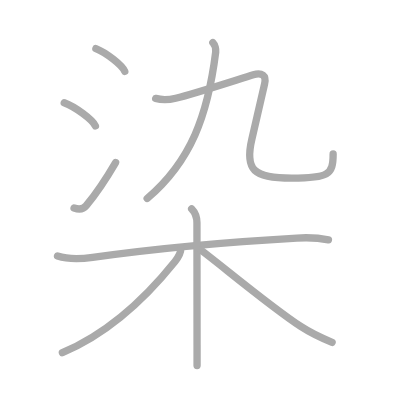
t = 0.00 s
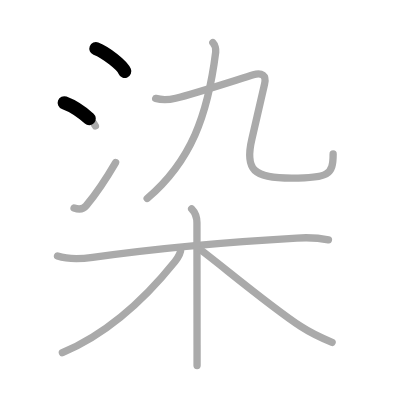
t = 1.75 s
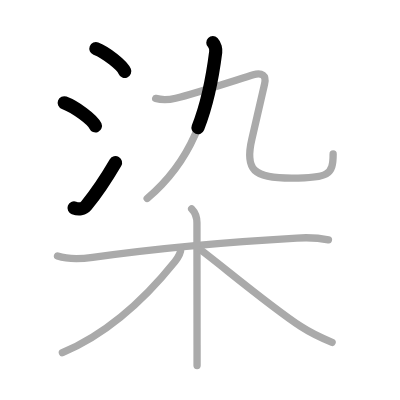
t = 3.50 s
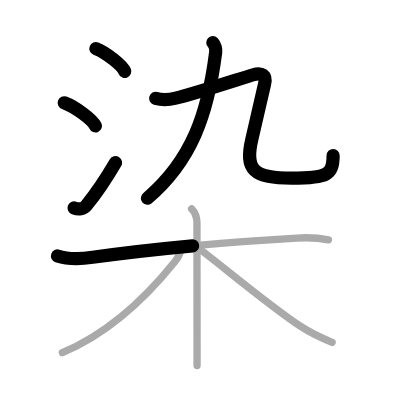
t = 5.50 s
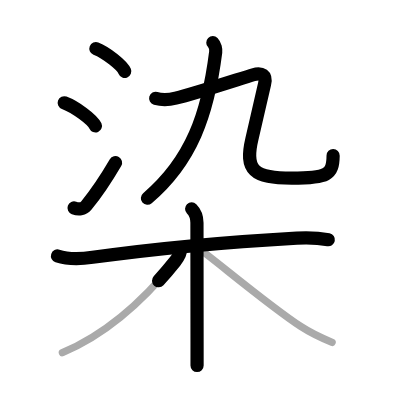
t = 7.25 s
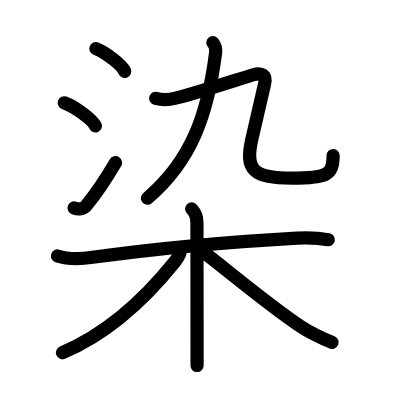
t = 9.00 s

The animated SVG that drew these frames (rendered in a browser with its animation timeline set to each time). Animation: 9 SMIL elements (animate=9); one cycle of 9.00 s.

<?xml version="1.0" standalone="no"?>
<!DOCTYPE svg PUBLIC "-//W3C//DTD SVG 1.1//EN"   "http://www.w3.org/Graphics/SVG/1.1/DTD/svg11.dtd">
<svg width="400px" height="400px"  version="1.1" xmlns="http://www.w3.org/2000/svg">
  <defs>
    <marker id="Triangle" viewBox="0 0 10 10" refX="0" refY="5" markerUnits="strokeWidth" markerWidth="3" style="stroke-opacity:0%;fill:#aaaaaa;" markerHeight="2" orient="auto">
      <path d="M 0 0 L 10 5 L 0 10 z" />
    </marker>
    
    <marker id="Arrow" viewBox="0 0 10 10" refX="5" refY="5" markerUnits="strokeWidth" markerWidth="1.8" style="stroke-opacity:0%;fill:#770000;" markerHeight="2" orient="auto">
      <path d="M 0 4 L 6 4 L 4 1 L 10 5 L 4 9 L 6 6 L 0 6 z" />
        <circle cx="5" cy="5" r="5" />
      </marker>
    
    <marker id="TriangleRed" viewBox="0 0 10 10" refX="0" refY="5" markerUnits="strokeWidth" markerWidth="3" style="stroke-opacity:0%;fill:#CC0000;" markerHeight="2" orient="auto">
      <path d="M 0 0 L 10 5 L 0 10 z" />
    </marker>
    
    <marker id="ArrowRed" viewBox="0 0 10 10" refX="5" refY="5" markerUnits="strokeWidth" markerWidth="1.8" style="stroke-opacity:0%;fill:#CC0000;" markerHeight="2" orient="auto">
      <path d="M 0 4 L 6 4 L 4 1 L 10 5 L 4 9 L 6 6 L 0 6 z" />
        <circle cx="5" cy="5" r="5" />
      </marker>
    
  </defs>
  
  <path style="fill:#ffffff; fill-opacity:100%; fill-rule:evenodd; stroke-width:0;" d="M 0 0 L 400px 0 L 400px 400px L 0 400px L 0 0" />

  <g transform="scale(3.6697247706422 3.6697247706422)">
<path style="fill:none; fill-opacity:0%; fill-rule:evenodd; stroke:#aaaaaa; stroke-opacity:100%; stroke-width: 1.5pt; stroke-linejoin:round; stroke-linecap:round;" d="M26.13 13.25c2.78 1.1 7.17 4.5 7.87 6.21"></path>
<path style="fill:none; fill-opacity:0%; fill-rule:evenodd; stroke:#aaaaaa; stroke-opacity:100%; stroke-width: 1.5pt; stroke-linejoin:round; stroke-linecap:round;" d="M17.5 28c3 1.12 7.75 4.59 8.5 6.33"></path>
<path style="fill:none; fill-opacity:0%; fill-rule:evenodd; stroke:#aaaaaa; stroke-opacity:100%; stroke-width: 1.5pt; stroke-linejoin:round; stroke-linecap:round;" d="M20.18 56.68c1.26 0.45 2.57 0.29 3.32-0.63c2.75-3.36 5.5-7.47 8-11.76"></path>
<path style="fill:none; fill-opacity:0%; fill-rule:evenodd; stroke:#aaaaaa; stroke-opacity:100%; stroke-width: 1.5pt; stroke-linejoin:round; stroke-linecap:round;" d="M58 11.62c0.63 0.63 0.86 1.9 0.78 2.56c-2.15 17.06-6.65 29.69-18.68 39.9"></path>
<path style="fill:none; fill-opacity:0%; fill-rule:evenodd; stroke:#aaaaaa; stroke-opacity:100%; stroke-width: 1.5pt; stroke-linejoin:round; stroke-linecap:round;" d="M42.42 26.81c1.96 0.56 3.46 0.44 5.46-0.05c5.46-1.34 17.46-5.29 21.15-6.4c2.28-0.69 3.66 0.14 3.06 2.55c-0.74 3.02-2.33 10.24-3.44 14.93c-2.03 8.54 0.47 10.7 10.84 10.7c10 0 11.29-0.91 11.29-6.57"></path>
<path style="fill:none; fill-opacity:0%; fill-rule:evenodd; stroke:#aaaaaa; stroke-opacity:100%; stroke-width: 1.5pt; stroke-linejoin:round; stroke-linecap:round;" d="M15.67 69.75c3.03 0.99 6.45 0.81 9.58 0.37c17-2.37 37.75-4.25 55.63-5.25c2.97-0.17 5.68-0.11 8.62 0.47"></path>
<path style="fill:none; fill-opacity:0%; fill-rule:evenodd; stroke:#aaaaaa; stroke-opacity:100%; stroke-width: 1.5pt; stroke-linejoin:round; stroke-linecap:round;" d="M52.22 56.91c1.06 1.06 1.45 2.22 1.45 3.82c0 6.06 0.02 22.23 0.03 33.28c0 2.13 0 4.04 0 5.59"></path>
<path style="fill:none; fill-opacity:0%; fill-rule:evenodd; stroke:#aaaaaa; stroke-opacity:100%; stroke-width: 1.5pt; stroke-linejoin:round; stroke-linecap:round;" d="M49.29 67.6c0 1.27-0.58 2.39-1.6 3.66C39.88 81 29.38 90.88 17 96.11"></path>
<path style="fill:none; fill-opacity:0%; fill-rule:evenodd; stroke:#aaaaaa; stroke-opacity:100%; stroke-width: 1.5pt; stroke-linejoin:round; stroke-linecap:round;" d="M54.66 68.09c4.84 3.53 18.59 15.14 27.29 20.86c2.93 1.92 5.68 3.17 8.55 4.34"></path>

<path style="fill:none; fill-opacity:0%; fill-rule:evenodd; stroke:#000000; stroke-opacity:100%; stroke-width: 2.7pt; stroke-linejoin:round; stroke-linecap:round;" d="M26.13 13.25c2.78 1.1 7.17 4.5 7.87 6.21" pathLength="100" stroke-dashoffset="100" stroke-dasharray="100 105"><animate id="dashAnim1" attributeName="stroke-dashoffset" from="100" to="0" dur="1s" calcMode="linear" fill="freeze"/></path>
<path style="fill:none; fill-opacity:0%; fill-rule:evenodd; stroke:#000000; stroke-opacity:100%; stroke-width: 2.7pt; stroke-linejoin:round; stroke-linecap:round;" d="M17.5 28c3 1.12 7.75 4.59 8.5 6.33" pathLength="100" stroke-dashoffset="100" stroke-dasharray="100 105"><animate id="dashAnim2" attributeName="stroke-dashoffset" from="100" to="0" dur="1s" calcMode="linear" begin="dashAnim1.end" fill="freeze"/></path>
<path style="fill:none; fill-opacity:0%; fill-rule:evenodd; stroke:#000000; stroke-opacity:100%; stroke-width: 2.7pt; stroke-linejoin:round; stroke-linecap:round;" d="M20.18 56.68c1.26 0.45 2.57 0.29 3.32-0.63c2.75-3.36 5.5-7.47 8-11.76" pathLength="100" stroke-dashoffset="100" stroke-dasharray="100 105"><animate id="dashAnim3" attributeName="stroke-dashoffset" from="100" to="0" dur="1s" calcMode="linear" begin="dashAnim2.end" fill="freeze"/></path>
<path style="fill:none; fill-opacity:0%; fill-rule:evenodd; stroke:#000000; stroke-opacity:100%; stroke-width: 2.7pt; stroke-linejoin:round; stroke-linecap:round;" d="M58 11.62c0.63 0.63 0.86 1.9 0.78 2.56c-2.15 17.06-6.65 29.69-18.68 39.9" pathLength="100" stroke-dashoffset="100" stroke-dasharray="100 105"><animate id="dashAnim4" attributeName="stroke-dashoffset" from="100" to="0" dur="1s" calcMode="linear" begin="dashAnim3.end" fill="freeze"/></path>
<path style="fill:none; fill-opacity:0%; fill-rule:evenodd; stroke:#000000; stroke-opacity:100%; stroke-width: 2.7pt; stroke-linejoin:round; stroke-linecap:round;" d="M42.42 26.81c1.96 0.56 3.46 0.44 5.46-0.05c5.46-1.34 17.46-5.29 21.15-6.4c2.28-0.69 3.66 0.14 3.06 2.55c-0.74 3.02-2.33 10.24-3.44 14.93c-2.03 8.54 0.47 10.7 10.84 10.7c10 0 11.29-0.91 11.29-6.57" pathLength="100" stroke-dashoffset="100" stroke-dasharray="100 105"><animate id="dashAnim5" attributeName="stroke-dashoffset" from="100" to="0" dur="1s" calcMode="linear" begin="dashAnim4.end" fill="freeze"/></path>
<path style="fill:none; fill-opacity:0%; fill-rule:evenodd; stroke:#000000; stroke-opacity:100%; stroke-width: 2.7pt; stroke-linejoin:round; stroke-linecap:round;" d="M15.67 69.75c3.03 0.99 6.45 0.81 9.58 0.37c17-2.37 37.75-4.25 55.63-5.25c2.97-0.17 5.68-0.11 8.62 0.47" pathLength="100" stroke-dashoffset="100" stroke-dasharray="100 105"><animate id="dashAnim6" attributeName="stroke-dashoffset" from="100" to="0" dur="1s" calcMode="linear" begin="dashAnim5.end" fill="freeze"/></path>
<path style="fill:none; fill-opacity:0%; fill-rule:evenodd; stroke:#000000; stroke-opacity:100%; stroke-width: 2.7pt; stroke-linejoin:round; stroke-linecap:round;" d="M52.22 56.91c1.06 1.06 1.45 2.22 1.45 3.82c0 6.06 0.02 22.23 0.03 33.28c0 2.13 0 4.04 0 5.59" pathLength="100" stroke-dashoffset="100" stroke-dasharray="100 105"><animate id="dashAnim7" attributeName="stroke-dashoffset" from="100" to="0" dur="1s" calcMode="linear" begin="dashAnim6.end" fill="freeze"/></path>
<path style="fill:none; fill-opacity:0%; fill-rule:evenodd; stroke:#000000; stroke-opacity:100%; stroke-width: 2.7pt; stroke-linejoin:round; stroke-linecap:round;" d="M49.29 67.6c0 1.27-0.58 2.39-1.6 3.66C39.88 81 29.38 90.88 17 96.11" pathLength="100" stroke-dashoffset="100" stroke-dasharray="100 105"><animate id="dashAnim8" attributeName="stroke-dashoffset" from="100" to="0" dur="1s" calcMode="linear" begin="dashAnim7.end" fill="freeze"/></path>
<path style="fill:none; fill-opacity:0%; fill-rule:evenodd; stroke:#000000; stroke-opacity:100%; stroke-width: 2.7pt; stroke-linejoin:round; stroke-linecap:round;" d="M54.66 68.09c4.84 3.53 18.59 15.14 27.29 20.86c2.93 1.92 5.68 3.17 8.55 4.34" pathLength="100" stroke-dashoffset="100" stroke-dasharray="100 105"><animate id="dashAnim9" attributeName="stroke-dashoffset" from="100" to="0" dur="1s" calcMode="linear" begin="dashAnim8.end" fill="freeze"/></path>

</g>

</svg>  
          
